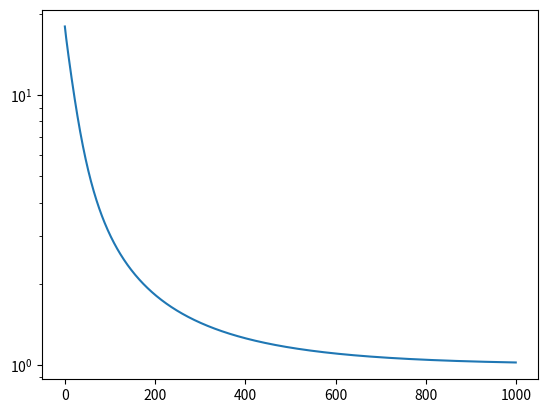
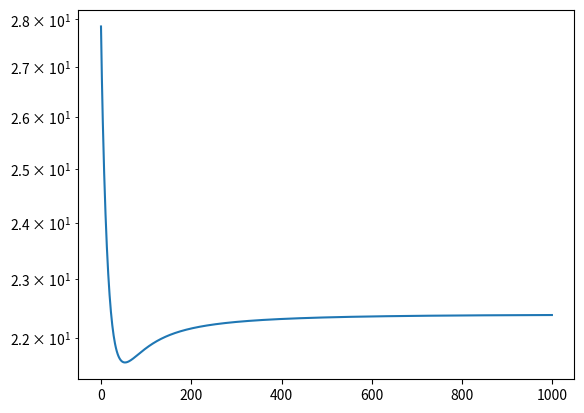

Write Python code to recreate these figures, in order.
import numpy as np
import scipy.linalg
import matplotlib.pyplot as plt

def kinetic_energy_mels(i, j, dx):
    return np.where(
        i==j,
        np.pi ** 2 / (6 * dx ** 2),
        (-1.0) ** (i_min_j := i - j) / (dx ** 2 * i_min_j **2),
    )

grid = np.linspace(-10, 10, 201)
dx = np.abs(grid[1] - grid[0])
inds=np.arange(len(grid))
potential = lambda x, omega=1: 0.5 * omega **2 * x ** 2

t = kinetic_energy_mels(inds[:, None], inds[None, :], dx)

h = t + np.diag(potential(grid))

eps, C = scipy.linalg.eigh(h)

eps[:20]

def shielded_coulomb(x_1, x_2, kappa=1, a=0.01):
    return kappa / np.sqrt((x_1-x_2)**2+a**2)

class HCImag:
    def __init__(self, x_min, x_max, num_dvr, potential):
        self.grid = np.linspace(x_min, x_max, num_dvr)
        self.dx=np.abs(self.grid[1]-self.grid[0])
        self.inds = np.arange(len(self.grid))
        self.potential = potential
        self.h = (
            kinetic_energy_mels(self.inds[:, None], self.inds[None, :], self.dx)
            +np.diag(self.potential(self.grid))
        )

    def __call__(self, t, c):
        C = c.reshape(self.h.shape[1], -1)
        return (-self.h @ C).ravel()

class RK4:
    def __init__(self, rhs, y0, t0):
        self.rhs = rhs
        self.y = y0
        self.t = t0

    def integrate(self, t):
        dt = t - self.t

        k1 = self.rhs(self.t, self.y)
        k2 = self.rhs(self.t + dt / 2, self.y + dt * k1 / 2)
        k3 = self.rhs(self.t + dt / 2, self.y + dt * k2 / 2)
        k4 = self.rhs(self.t + dt, self.y + dt * k3)

        self.y += 1 / 6 * (k1 + 2 * k2 + 2 * k3 + k4) * dt
        self.t += dt

        return self.t, self.y

t_0 = 0
c_0 = np.ones(len(inds))/np.sqrt(len(inds) * dx)
assert abs(np.dot(c_0, c_0) * dx - 1) < 1e-12

hc_imag = HCImag(grid[0], grid[-1], len(grid), potential)


rk4 = RK4(hc_imag, c_0, t_0)

num_steps = 1000
dt = 1e-3
energies = np.zeros(num_steps)

for i in range(num_steps):
    energies[i] = rk4.y.T @ (hc_imag(rk4.t, rk4.y) * dx)
    rk4.integrate(rk4.t + dt)
    rk4.y = rk4.y/np.sqrt(rk4.y@rk4.y * dx)


print(energies)

plt.semilogy(np.abs(energies-0.5))
plt.show()

class FCImag:
    def __init__(self, num_hf, num_occ, x_min, x_max, num_dvr, potential, kappa = 1):
        self.num_hf = num_hf
        self.num_occ = num_occ
        assert num_occ % 2 == 0
        self.o = slice(0, num_occ//2)
        self.grid = np.linspace(x_min, x_max, num_dvr)
        self.dx=np.abs(self.grid[1]-self.grid[0])
        self.inds = np.arange(len(self.grid))
        self.potential = potential
        self.h = (
            kinetic_energy_mels(self.inds[:, None], self.inds[None, :], self.dx)
            +np.diag(self.potential(self.grid))
        )
        self.u = shielded_coulomb(self.grid[:, None], self.grid[None, :], kappa=kappa)

    def __call__(self, t, c):
        C = c.reshape(self.h.shape[1], self.num_hf)
        D = np.einsum("pi, qi -> pq", C, C.conj())
        u_d = np.einsum("pq, q -> p", self.u, np.diag(D))
        u_ex = self.u * D
        f = self.h + 2*np.diag(u_d) - u_ex
        return (-f @ C).ravel()

t_0 = 0
c_0 = np.ones(len(inds))/np.sqrt(len(inds) * dx)
assert abs(np.dot(c_0, c_0) * dx - 1) < 1e-12

fc_imag = FCImag(1, 2, grid[0], grid[-1], len(grid), potential)
rk4 = RK4(fc_imag, c_0, t_0)

num_steps = 1000
dt = 1e-3
energies = np.zeros(num_steps)

for i in range(num_steps):
    energies[i] = rk4.y.T @ (fc_imag(rk4.t, rk4.y) * dx)
    rk4.integrate(rk4.t + dt)
    rk4.y = rk4.y/np.sqrt(rk4.y@rk4.y * dx)

print(energies[-1])

plt.semilogy(np.abs(energies-0.5))
plt.show()
